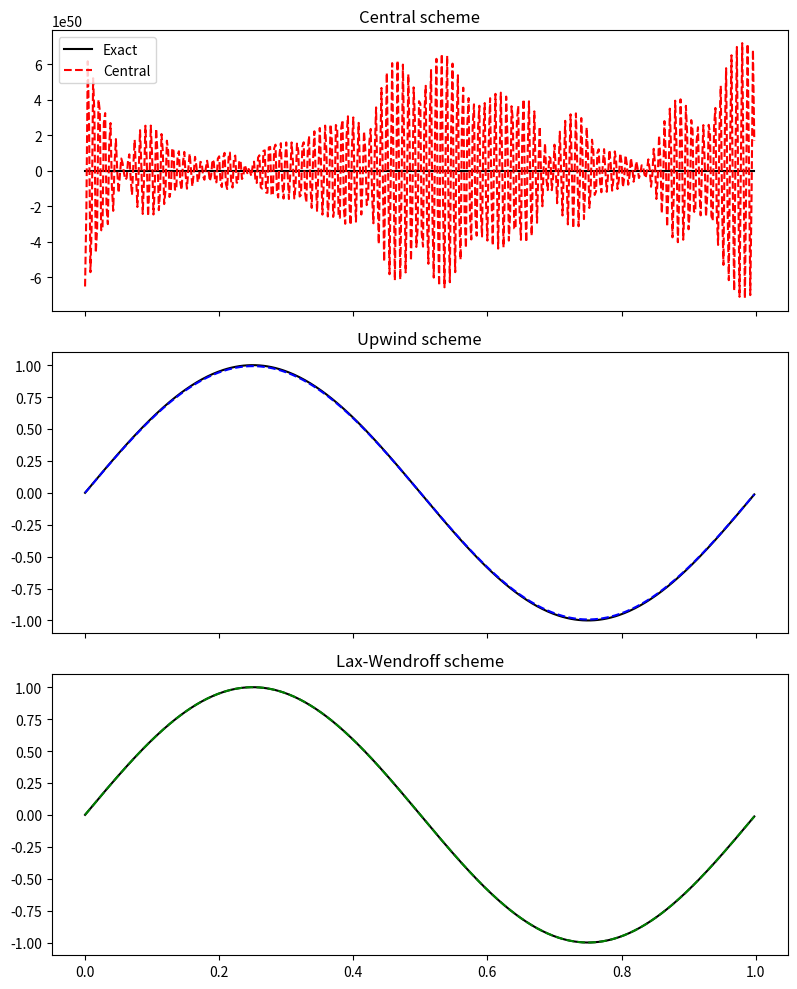

Generate this figure with matplotlib:
import numpy as np
import matplotlib.pyplot as plt

# =========================
# 参数
# =========================
a = 1.0
N = 500
L = 1.0
dx = L / N
CFL = 0.8
dt = CFL * dx / abs(a)
T = 1.0
x = np.linspace(0, L, N, endpoint=False)
nsteps = int(T / dt)

# =========================
# 初值
# =========================
U0 = np.sin(2*np.pi*x)

U_central = U0.copy()
U_upwind = U0.copy()
U_lw = U0.copy()

lam = a * dt / dx

# =========================
# 时间推进
# =========================
for n in range(nsteps):

    Uc_new = np.zeros_like(U_central)
    Uu_new = np.zeros_like(U_upwind)
    Ulw_new = np.zeros_like(U_lw)

    for j in range(N):
        jp = (j+1) % N
        jm = (j-1) % N

        # Central
        Uc_new[j] = (
            U_central[j]
            - lam/2 * (U_central[jp] - U_central[jm])
        )

        # Upwind
        if a > 0:
            Uu_new[j] = (
                U_upwind[j]
                - lam * (U_upwind[j] - U_upwind[jm])
            )
        else:
            Uu_new[j] = (
                U_upwind[j]
                - lam * (U_upwind[jp] - U_upwind[j])
            )

        # Lax-Wendroff
        Ulw_new[j] = (
            U_lw[j]
            - lam/2 * (U_lw[jp] - U_lw[jm])
            + lam**2/2 * (U_lw[jp] - 2*U_lw[j] + U_lw[jm])
        )

    U_central = Uc_new
    U_upwind = Uu_new
    U_lw = Ulw_new

U_exact = np.sin(2*np.pi*(x - a*T))

# =========================
# 分开画三张
# =========================
fig, axs = plt.subplots(3, 1, figsize=(8,10), sharex=True)

axs[0].plot(x, U_exact, 'k', label="Exact")
axs[0].plot(x, U_central, 'r--', label="Central")
axs[0].set_title("Central scheme")
axs[0].legend()

axs[1].plot(x, U_exact, 'k')
axs[1].plot(x, U_upwind, 'b--')
axs[1].set_title("Upwind scheme")

axs[2].plot(x, U_exact, 'k')
axs[2].plot(x, U_lw, 'g--')
axs[2].set_title("Lax-Wendroff scheme")

plt.tight_layout()
plt.show()
